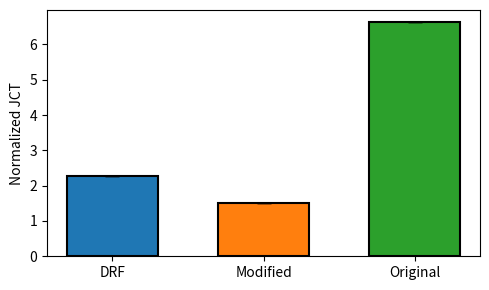
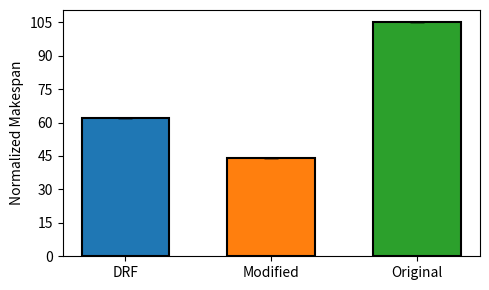
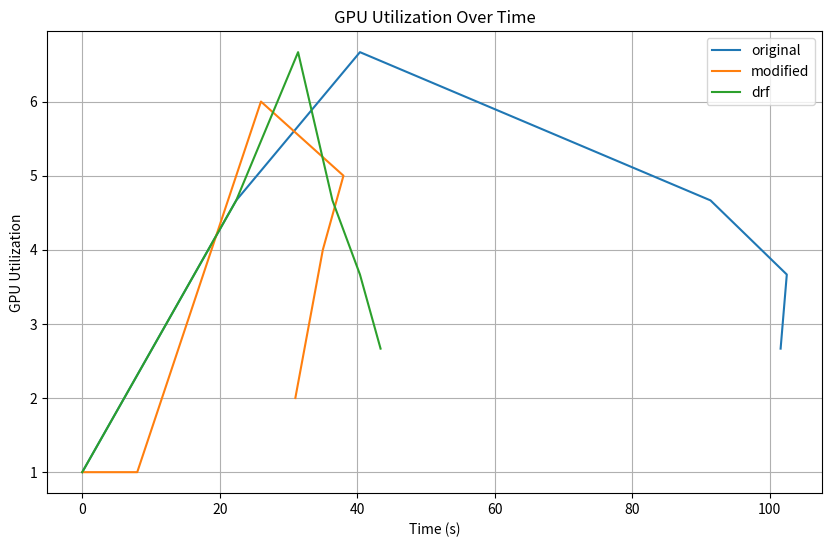
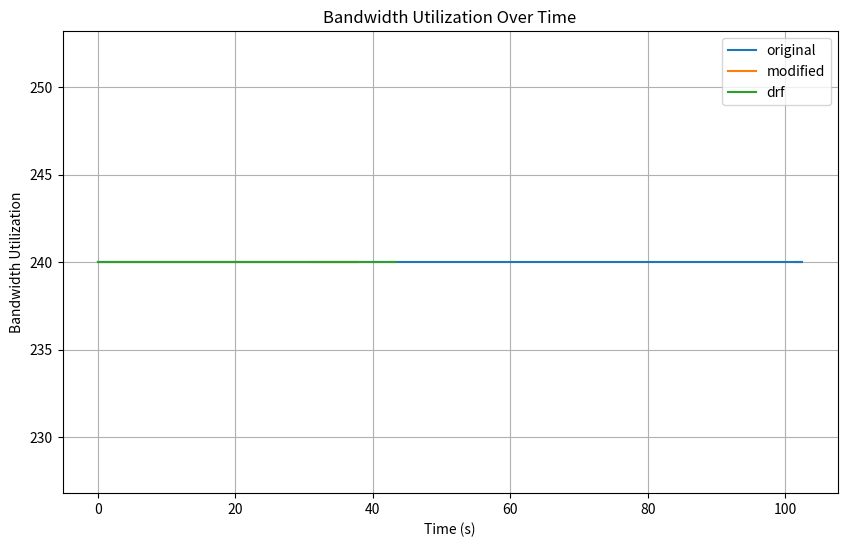

Write the Python code that produced these figures, in order.
import copy
import random
import numpy as np
import matplotlib.pyplot as plt
import scipy.stats as stats
from matplotlib.ticker import MaxNLocator

# Cluster configuration
class Cluster:
    def __init__(self, num_nodes, gpus_per_node, cpus_per_node, bandwidth_matrix):
        self.num_nodes = num_nodes
        self.gpus_per_node = gpus_per_node
        self.cpus_per_node = cpus_per_node
        self.bandwidth_matrix = bandwidth_matrix
        self.available_gpus = [gpus_per_node] * num_nodes
        self.available_cpus = [cpus_per_node] * num_nodes

# Job configuration
class Job:
    def __init__(self, submission_time, duration, num_param_servers, num_workers, cpu_req, gpu_req, bandwidth_req):
        self.submission_time = submission_time
        self.base_duration = duration
        self.num_param_servers = num_param_servers
        self.num_workers = num_workers
        self.cpu_req = cpu_req
        self.gpu_req = gpu_req
        self.bandwidth_req = bandwidth_req
        self.start_time = None
        self.end_time = None
        self.placement = None
        self.adjusted_duration = duration

# Function to generate jobs
def generate_jobs(num_jobs, start_time=0, time_interval=5):
    jobs = []
    for i in range(num_jobs):
        submission_time = start_time + i * time_interval
        duration = random.randint(5, 20)
        num_param_servers = 1
        num_workers = random.randint(2, 5)
        cpu_req = random.randint(2, 4)
        gpu_req = random.randint(1, 3)
        bandwidth_req = random.randint(5, 20)
        jobs.append(Job(submission_time, duration, num_param_servers, num_workers, cpu_req, gpu_req, bandwidth_req))
    return jobs

# Original Placement algorithm
def place_jobs_original(cluster, jobs, current_time):
    for job in jobs:
        if job.submission_time <= current_time and job.start_time is None:
            ps_remaining = job.num_param_servers
            workers_remaining = job.num_workers
            placement = []
            for node in range(cluster.num_nodes):
                if ps_remaining <= 0 and workers_remaining <= 0:
                    break
                gpus_available = cluster.available_gpus[node]
                cpus_available = cluster.available_cpus[node]
                while gpus_available > 0 and cpus_available > 0 and (ps_remaining > 0 or workers_remaining > 0):
                    if ps_remaining > 0:
                        cluster.available_gpus[node] -= job.gpu_req / (job.num_param_servers + job.num_workers)
                        cluster.available_cpus[node] -= job.cpu_req / (job.num_param_servers + job.num_workers)
                        gpus_available -= 1
                        cpus_available -= 1
                        ps_remaining -= 1
                        placement.append((node, 'ps'))
                    elif workers_remaining > 0:
                        cluster.available_gpus[node] -= job.gpu_req / (job.num_param_servers + job.num_workers)
                        cluster.available_cpus[node] -= job.cpu_req / (job.num_param_servers + job.num_workers)
                        gpus_available -= 1
                        cpus_available -= 1
                        workers_remaining -= 1
                        placement.append((node, 'worker'))
            if ps_remaining <= 0 and workers_remaining <= 0:
                job.start_time = current_time
                job.placement = placement
                print(f"Job placed at time {current_time}: {job.placement}")

# Modified Placement algorithm
def place_jobs_modified(cluster, jobs, current_time):
    for job in jobs:
        if job.submission_time <= current_time and job.start_time is None:
            ps_remaining = job.num_param_servers
            workers_remaining = job.num_workers
            placement = []
            
            # Sort nodes by their total outgoing bandwidth capacity in descending order
            sorted_nodes = sorted(range(cluster.num_nodes), key=lambda x: np.sum(cluster.bandwidth_matrix[x]), reverse=True)

            for node in sorted_nodes:
                if ps_remaining <= 0 and workers_remaining <= 0:
                    break
                gpus_available = cluster.available_gpus[node]
                cpus_available = cluster.available_cpus[node]
                while gpus_available > 0 and cpus_available > 0 and (ps_remaining > 0 or workers_remaining > 0):
                    if ps_remaining > 0:
                        cluster.available_gpus[node] -= job.gpu_req / (job.num_param_servers + job.num_workers)
                        cluster.available_cpus[node] -= job.cpu_req / (job.num_param_servers + job.num_workers)
                        gpus_available -= 1
                        cpus_available -= 1
                        ps_remaining -= 1
                        placement.append((node, 'ps'))
                    elif workers_remaining > 0:
                        cluster.available_gpus[node] -= job.gpu_req / (job.num_param_servers + job.num_workers)
                        cluster.available_cpus[node] -= job.cpu_req / (job.num_param_servers + job.num_workers)
                        gpus_available -= 1
                        cpus_available -= 1
                        workers_remaining -= 1
                        placement.append((node, 'worker'))
            if ps_remaining <= 0 and workers_remaining <= 0:
                job.start_time = current_time
                job.placement = placement
                print(f"Job placed at time {current_time}: {job.placement}")

# DRF Placement algorithm
def place_jobs_drf(cluster, jobs, current_time):
    for job in jobs:
        if job.submission_time <= current_time and job.start_time is None:
            ps_remaining = job.num_param_servers
            workers_remaining = job.num_workers
            placement = []
            
            # Determine the dominant resource for the job
            if job.cpu_req >= job.gpu_req:
                dominant_resource = 'cpu'
            else:
                dominant_resource = 'gpu'
            
            # Sort nodes by the dominant resource availability in descending order
            if dominant_resource == 'cpu':
                sorted_nodes = sorted(range(cluster.num_nodes), key=lambda x: cluster.available_cpus[x], reverse=True)
            else:
                sorted_nodes = sorted(range(cluster.num_nodes), key=lambda x: cluster.available_gpus[x], reverse=True)

            for node in sorted_nodes:
                if ps_remaining <= 0 and workers_remaining <= 0:
                    break
                gpus_available = cluster.available_gpus[node]
                cpus_available = cluster.available_cpus[node]
                while gpus_available > 0 and cpus_available > 0 and (ps_remaining > 0 or workers_remaining > 0):
                    if ps_remaining > 0:
                        cluster.available_gpus[node] -= job.gpu_req / (job.num_param_servers + job.num_workers)
                        cluster.available_cpus[node] -= job.cpu_req / (job.num_param_servers + job.num_workers)
                        gpus_available -= 1
                        cpus_available -= 1
                        ps_remaining -= 1
                        placement.append((node, 'ps'))
                    elif workers_remaining > 0:
                        cluster.available_gpus[node] -= job.gpu_req / (job.num_param_servers + job.num_workers)
                        cluster.available_cpus[node] -= job.cpu_req / (job.num_param_servers + job.num_workers)
                        gpus_available -= 1
                        cpus_available -= 1
                        workers_remaining -= 1
                        placement.append((node, 'worker'))
            if ps_remaining <= 0 and workers_remaining <= 0:
                job.start_time = current_time
                job.placement = placement
                print(f"Job placed at time {current_time}: {job.placement}")

# Calculate bandwidth penalties
def calculate_bandwidth_penalty(cluster, jobs_in_progress):
    total_bandwidth_usage = np.zeros((cluster.num_nodes, cluster.num_nodes))
    penalties = {}

    for job in jobs_in_progress:
        ps_nodes = [node for node, role in job.placement if role == 'ps']
        worker_nodes = [node for node, role in job.placement if role == 'worker']

        for ps_node in ps_nodes:
            for worker_node in worker_nodes:
                if ps_node != worker_node:
                    total_bandwidth_usage[ps_node][worker_node] += job.bandwidth_req

    for job in jobs_in_progress:
        ps_nodes = [node for node, role in job.placement if role == 'ps']
        worker_nodes = [node for node, role in job.placement if role == 'worker']
        max_penalty = 0

        for ps_node in ps_nodes:
            for worker_node in worker_nodes:
                if ps_node != worker_node:
                    available_bandwidth = cluster.bandwidth_matrix[ps_node][worker_node]
                    if total_bandwidth_usage[ps_node][worker_node] > available_bandwidth:
                        penalty = total_bandwidth_usage[ps_node][worker_node] / available_bandwidth
                        max_penalty = max(max_penalty, penalty)
        
        penalties[job] = max_penalty

    return penalties

# Simulation
def simulate(cluster, jobs, placement_algorithm):
    current_time = 0
    jobs_in_progress = []
    all_jobs = jobs[:]
    gpu_utilization = []
    bandwidth_utilization = []
    
    while jobs or jobs_in_progress:
        # Add jobs to progress
        placement_algorithm(cluster, jobs, current_time)
        for job in jobs:
            if job.start_time is not None and job not in jobs_in_progress:
                jobs_in_progress.append(job)
                jobs.remove(job)
        
        # Calculate penalties for bandwidth bottlenecks
        penalties = calculate_bandwidth_penalty(cluster, jobs_in_progress)
        for job, penalty in penalties.items():
            job.adjusted_duration = job.base_duration * (1 + penalty)
            job.end_time = job.start_time + job.adjusted_duration

        # Track GPU and bandwidth utilization
        current_gpu_utilization = sum(cluster.gpus_per_node - g for g in cluster.available_gpus)
        current_bandwidth_utilization = sum(sum(cluster.bandwidth_matrix[node]) for node in range(cluster.num_nodes))
        gpu_utilization.append((current_time, current_gpu_utilization))
        bandwidth_utilization.append((current_time, current_bandwidth_utilization))

        # Move time to the next event
        if jobs_in_progress:
            next_event_time = min(job.end_time for job in jobs_in_progress)
            current_time = next_event_time
            
            # Update the resources and remove completed jobs
            completed_jobs = [job for job in jobs_in_progress if job.end_time == current_time]
            for job in completed_jobs:
                jobs_in_progress.remove(job)
                for node, role in job.placement:
                    cluster.available_gpus[node] += job.gpu_req / (job.num_param_servers + job.num_workers)
                    cluster.available_cpus[node] += job.cpu_req / (job.num_param_servers + job.num_workers)
                print(f"Job completed at time {current_time}: {job.placement}")
        else:
            current_time += 1

        # Debugging: Print current time and number of jobs in progress
        print(f"Current time: {current_time}, Jobs in progress: {len(jobs_in_progress)}, Jobs remaining: {len(jobs)}")
    
    job_completion_times = [(job.submission_time, job.start_time, job.end_time) for job in all_jobs]
    makespan = max(job.end_time for job in all_jobs) if all_jobs else current_time
    return job_completion_times, makespan, gpu_utilization, bandwidth_utilization

# Calculate average JCT
def calculate_avg_jct(job_completion_times, jobs):
    normalized_jcts = []

    for (submission_time, start_time, end_time), job in zip(job_completion_times, jobs):
        jct = float(end_time) - submission_time
        fixed_duration = job.base_duration
        normalized_jct = jct / fixed_duration
        normalized_jcts.append(normalized_jct)
    
    avg_normalized_jct = np.mean(normalized_jcts) if normalized_jcts else float('nan')
    return avg_normalized_jct, normalized_jcts

# Pad shorter sequences with their last value to ensure all sequences have the same length
def pad_sequences(sequences):
    max_length = max(len(seq) for seq in sequences)
    padded_sequences = []
    for seq in sequences:
        last_value = seq[-1][1] if seq else 0
        while len(seq) < max_length:
            seq.append((seq[-1][0] + 1, last_value))
        padded_sequences.append(seq)
    return padded_sequences

# Run multiple simulations
num_simulations = 100
num_nodes = 3
gpus_per_node = 3
cpus_per_node = 4
bandwidth_matrix = np.array([[0, 10, 10], [10, 0, 10], [100, 100, 0]])

num_jobs = 6  # Set the number of jobs
jobs = generate_jobs(num_jobs)

avg_jct_results = {"original": [], "modified": [], "drf": []}
makespan_results = {"original": [], "modified": [], "drf": []}
gpu_utilization_results = {"original": [], "modified": [], "drf": []}
bandwidth_utilization_results = {"original": [], "modified": [], "drf": []}

for sim in range(num_simulations):
    print(f"Simulation {sim+1}/{num_simulations}")
    # Initialize clusters for all simulators
    cluster_original = Cluster(num_nodes, gpus_per_node, cpus_per_node, bandwidth_matrix)
    cluster_modified = Cluster(num_nodes, gpus_per_node, cpus_per_node, bandwidth_matrix)
    cluster_drf = Cluster(num_nodes, gpus_per_node, cpus_per_node, bandwidth_matrix)

    # Initialize jobs
    jobs_list_original = copy.deepcopy(jobs)
    jobs_list_modified = copy.deepcopy(jobs)
    jobs_list_drf = copy.deepcopy(jobs)

    # Run simulations for all algorithms
    job_completion_times_original, makespan_original, gpu_utilization_original, bandwidth_utilization_original = simulate(cluster_original, jobs_list_original, place_jobs_original)
    job_completion_times_modified, makespan_modified, gpu_utilization_modified, bandwidth_utilization_modified = simulate(cluster_modified, jobs_list_modified, place_jobs_modified)
    job_completion_times_drf, makespan_drf, gpu_utilization_drf, bandwidth_utilization_drf = simulate(cluster_drf, jobs_list_drf, place_jobs_drf)

    # Calculate average JCT for all algorithms
    avg_jct_percentage_original, _ = calculate_avg_jct(job_completion_times_original, jobs)
    avg_jct_percentage_modified, _ = calculate_avg_jct(job_completion_times_modified, jobs)
    avg_jct_percentage_drf, _ = calculate_avg_jct(job_completion_times_drf, jobs)

    # Store results
    avg_jct_results["original"].append(avg_jct_percentage_original)
    avg_jct_results["modified"].append(avg_jct_percentage_modified)
    avg_jct_results["drf"].append(avg_jct_percentage_drf)

    makespan_results["original"].append(makespan_original)
    makespan_results["modified"].append(makespan_modified)
    makespan_results["drf"].append(makespan_drf)
    
    gpu_utilization_results["original"].append(gpu_utilization_original)
    gpu_utilization_results["modified"].append(gpu_utilization_modified)
    gpu_utilization_results["drf"].append(gpu_utilization_drf)
    
    bandwidth_utilization_results["original"].append(bandwidth_utilization_original)
    bandwidth_utilization_results["modified"].append(bandwidth_utilization_modified)
    bandwidth_utilization_results["drf"].append(bandwidth_utilization_drf)

# Pad sequences
for algo in gpu_utilization_results:
    gpu_utilization_results[algo] = pad_sequences(gpu_utilization_results[algo])
for algo in bandwidth_utilization_results:
    bandwidth_utilization_results[algo] = pad_sequences(bandwidth_utilization_results[algo])

# Calculate means and confidence intervals
def mean_confidence_interval(data, confidence=0.95):
    mean = np.mean(data)
    sem = stats.sem(data)
    h = sem * stats.t.ppf((1 + confidence) / 2, len(data) - 1)
    return mean, h

avg_jct_mean_ci = {k: mean_confidence_interval(v) for k, v in avg_jct_results.items()}
makespan_mean_ci = {k: mean_confidence_interval(v) for k, v in makespan_results.items()}

# Plot the results side by side with confidence intervals
def set_integer_ylabels(ax):
    ax.yaxis.set_major_locator(MaxNLocator(integer=True))

# Plot average JCT with confidence intervals
plt.figure(figsize=(5, 3))
labels_y = ['DRF', 'Modified', 'Original']
bar_colors_jct = ['#1f77b4', '#ff7f0e', '#2ca02c']  # Custom colors

means = [avg_jct_mean_ci[key][0] for key in ["drf", "modified", "original"]]
errors = [avg_jct_mean_ci[key][1] for key in ["drf", "modified", "original"]]

barlist = plt.bar(labels_y, means, yerr=errors, color=bar_colors_jct, capsize=5, width=0.6)
for bar in barlist:
    bar.set_edgecolor('black')
    bar.set_linewidth(1.5)
plt.ylabel('Normalized JCT')
ax1 = plt.gca()
set_integer_ylabels(ax1)
plt.tight_layout()

plt.savefig('average_jct_ci.png')
plt.show()

# Plot makespan with confidence intervals
plt.figure(figsize=(5, 3))
bar_colors_makespan = ['#1f77b4', '#ff7f0e', '#2ca02c']  # Custom colors

means = [makespan_mean_ci[key][0] for key in ["drf", "modified", "original"]]
errors = [makespan_mean_ci[key][1] for key in ["drf", "modified", "original"]]

barlist2 = plt.bar(labels_y, means, yerr=errors, color=bar_colors_makespan, capsize=5, width=0.6)
for bar in barlist2:
    bar.set_edgecolor('black')
    bar.set_linewidth(1.5)
plt.ylabel('Normalized Makespan')
plt.tight_layout()
ax2 = plt.gca()
set_integer_ylabels(ax2)
plt.savefig('makespan_ci.png')
plt.show()

# Plot GPU and Bandwidth utilization
def plot_utilization_over_time(utilization_data, title, ylabel, filename):
    plt.figure(figsize=(10, 6))
    for algo in utilization_data:
        time_series = np.mean([np.array(data)[:, 1] for data in utilization_data[algo]], axis=0)
        plt.plot(np.array(utilization_data[algo][0])[:, 0], time_series, label=algo)
    plt.xlabel('Time (s)')
    plt.ylabel(ylabel)
    plt.title(title)
    plt.legend()
    plt.grid(True)
    plt.savefig(filename)
    plt.show()

plot_utilization_over_time(gpu_utilization_results, 'GPU Utilization Over Time', 'GPU Utilization', 'gpu_utilization.png')
plot_utilization_over_time(bandwidth_utilization_results, 'Bandwidth Utilization Over Time', 'Bandwidth Utilization', 'bandwidth_utilization.png')
